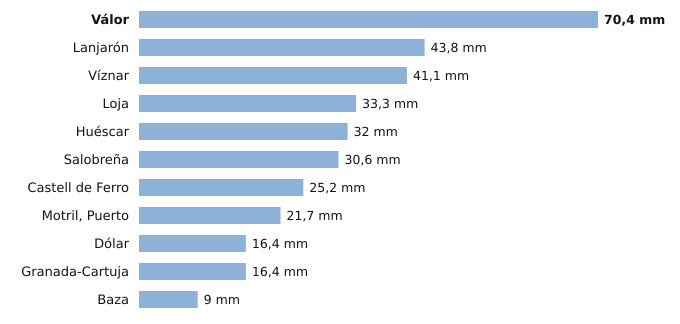

The table this chart was drawn from, first rows:
estacion, provincia, indicativo, mm_6_dias_anteriores, mm_hoy, mm_7_dias, horas_de_hoy
Válor, Granada, 6281X, 70.4, 0.0, 70.4, 2
Lanjarón, Granada, 6258X, 43.8, 0.0, 43.8, 2
Víznar, Granada, 5515D, 41.1, 0.0, 41.1, 3
Loja, Granada, 5582A, 33.3, 0.0, 33.3, 3
Huéscar, Granada, 5051X, 32.0, 0.0, 32.0, 3
Salobreña, Granada, 6267X, 30.6, 0.0, 30.6, 2
Castell de Ferro, Granada, 6272X, 25.2, 0.0, 25.2, 2
Motril, Puerto, Granada, 6268Y, 21.7, 0.0, 21.7, 3
Dólar, Granada, 5107D, 16.4, 0.0, 16.4, 3
Granada-Cartuja, Granada, 5515X, 16.4, 0.0, 16.4, 3
Baza, Granada, 5047E, 9.0, 0.0, 9.0, 3
